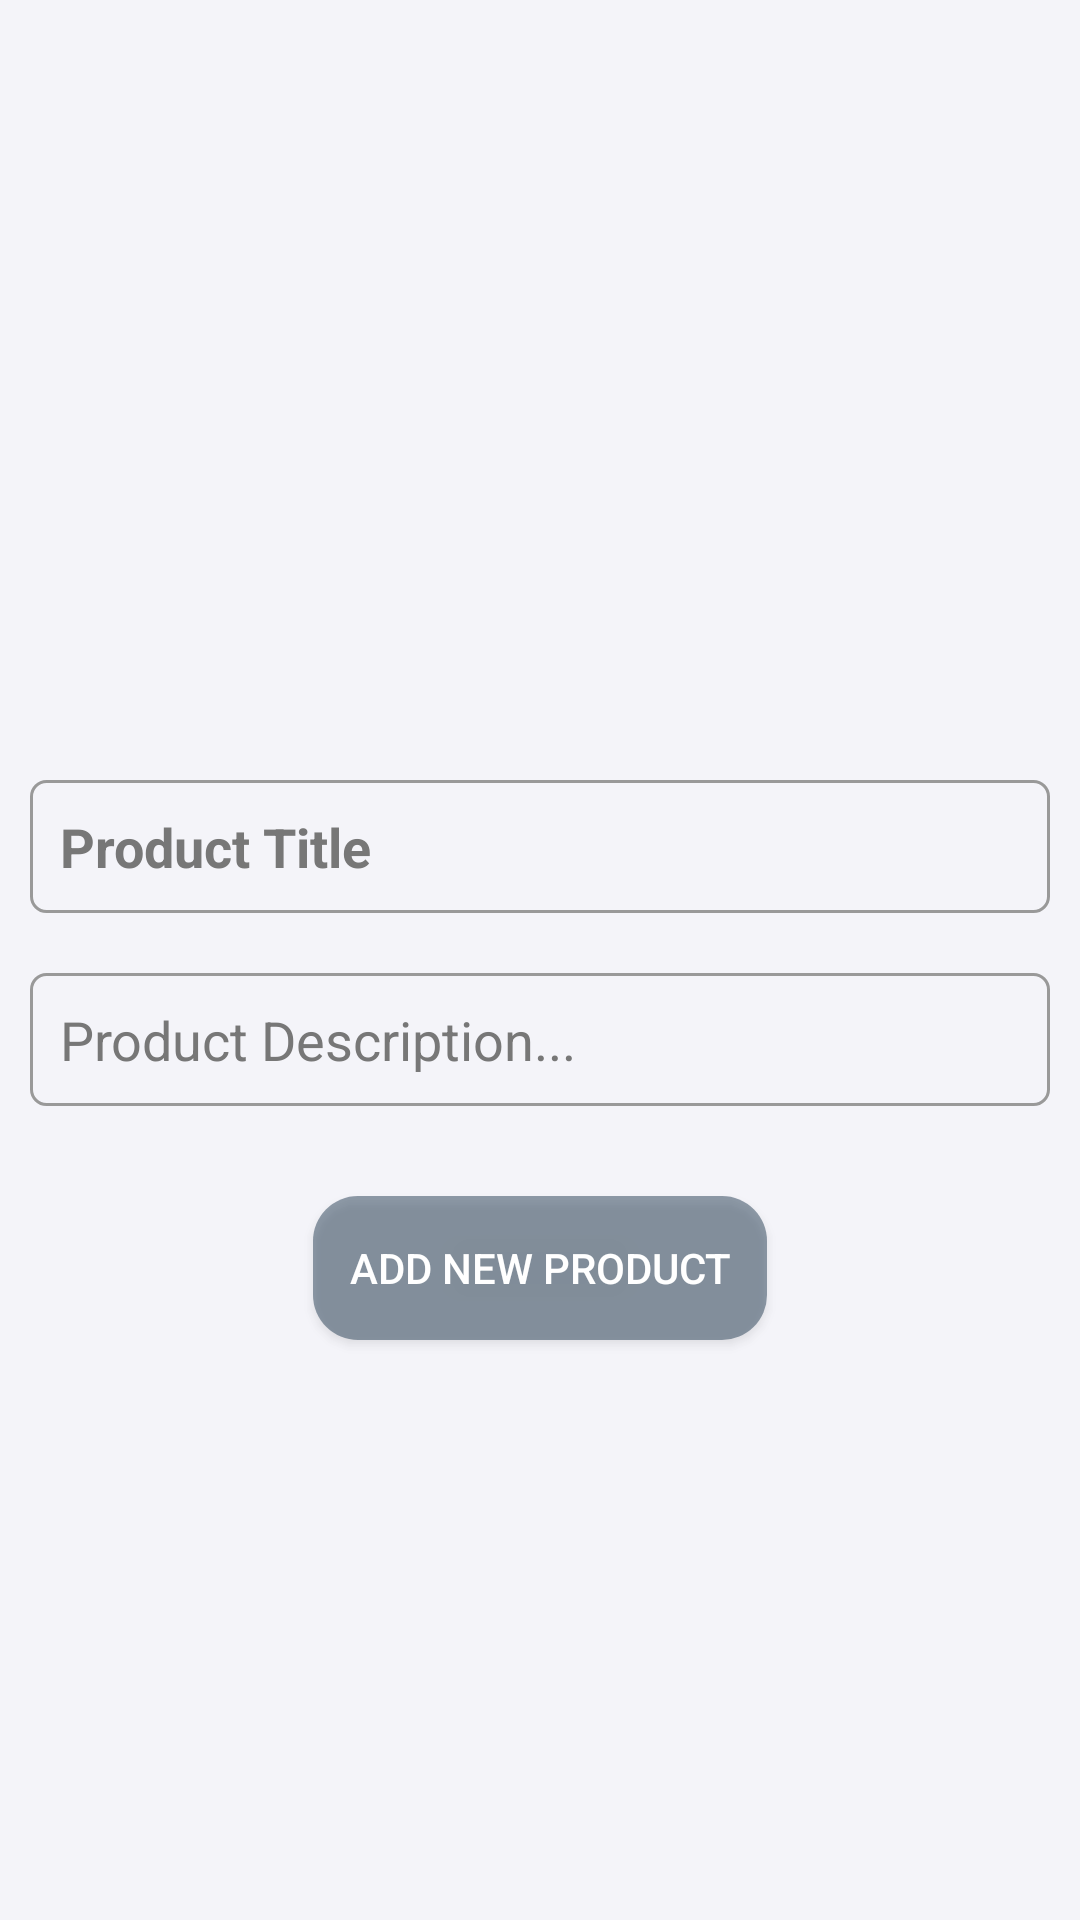

The Android layout XML behind this screen, and the referenced resources:
<!-- AndroidManifest.xml: application theme AppTheme -->
<!-- res/layout/add_promotions.xml -->
<?xml version="1.0" encoding="utf-8"?>
<ScrollView xmlns:android="http://schemas.android.com/apk/res/android"
    xmlns:app="http://schemas.android.com/apk/res-auto"
    xmlns:tools="http://schemas.android.com/tools"
    android:layout_width="match_parent"
    android:layout_height="match_parent"
    tools:context="com.example.mourice.esalon.activity.AddPromotions"
    android:layout_margin="10dp"
    >


    <RelativeLayout
        android:layout_width="match_parent"
        android:layout_height="match_parent"
        tools:layout_editor_absoluteY="8dp"
        tools:layout_editor_absoluteX="8dp">


        <ImageButton
            android:id="@+id/add_imageP"
            android:layout_width="match_parent"
            android:layout_height="250dp"
            android:layout_alignParentTop="true"
            android:layout_centerHorizontal="true"
            android:adjustViewBounds="true"
            app:srcCompat="@mipmap/add_btn"
            android:background="?attr/selectableItemBackgroundBorderless"
            android:scaleType="fitCenter" />

        <EditText
            android:id="@+id/product_title"
            android:layout_width="match_parent"
            android:layout_height="wrap_content"
            android:layout_centerHorizontal="true"
            android:layout_centerVertical="true"
            android:layout_below="@+id/add_imageP"
            android:layout_margin="10dp"
            android:textColor="@color/jet"
            android:textColorHint="@color/monsoon"
            android:background="@drawable/input_outline"
            android:ems="10"
            android:hint="Product Title"
            android:inputType="textPersonName"
            android:padding="10dp"
            android:textStyle="bold" />

        <EditText
            android:textColor="@color/jet"
            android:id="@+id/product_desc"
            android:textColorHint="@color/monsoon"
            android:layout_width="match_parent"
            android:layout_height="wrap_content"
            android:layout_below="@+id/product_title"
            android:background="@drawable/input_outline"
            android:layout_centerHorizontal="true"
            android:layout_centerVertical="true"
            android:ems="10"
            android:inputType="textMultiLine"
            android:layout_margin="10dp"
            android:padding="10dp"
            android:hint="Product Description..."/>


        <android.support.v7.widget.AppCompatButton
            android:id="@+id/submitProduct"
            android:layout_width="wrap_content"
            android:layout_height="wrap_content"
            android:layout_centerHorizontal="true"
            android:layout_marginTop="20dp"
            android:layout_marginBottom="20dp"
            android:padding="12dp"
            android:text="ADD NEW PRODUCT"
            android:textColor="@android:color/white"
            android:background="@drawable/rounded_corners"
            android:elevation="5dp"
            android:layout_below="@+id/product_desc"
            android:inputType="number"/>


    </RelativeLayout>

</ScrollView>
<!-- resources referenced by this layout -->
<resources>
  <color name="jet">#222222</color>
  <color name="monsoon">#777777</color>
  <!-- drawable input_outline (drawable) -->
  <?xml version="1.0" encoding="utf-8"?>
  <shape xmlns:android="http://schemas.android.com/apk/res/android">
      <stroke android:color="@color/aluminum"
          android:width="1dp"/>
          <corners android:radius="5dp"/>
  
  
  </shape>
  <!-- drawable rounded_corners (drawable) -->
  <?xml version="1.0" encoding="utf-8"?>
  <selector xmlns:android="http://schemas.android.com/apk/res/android">
      <item>
          <shape>
              android:shape = "rectangle">
              <solid android:color="#8834495e"/>
              <stroke android:color="#8834495e"/>
              <corners android:radius="15dp"/>
          </shape>
      </item>
  
  </selector>
  <style name="AppTheme" parent="Theme.AppCompat.Light.DarkActionBar">
          
          <item name="android:navigationBarColor">?android:attr/textColorHintInverse</item>
          <item name="android:textColorPrimary">?android:attr/textColorPrimaryDisableOnly</item>
          <item name="android:colorBackground">@color/viewBg</item>
      </style>
  <color name="aluminum">#999999</color>
  <color name="viewBg">#c8f1f1f8</color>
</resources>
